The GitHub repository Hartinidamanik/OilPalm_Research contains a labelled image folder "oil_palm_fruit" with 4 categories: overripe, ripe, underripe, unripe. Examples follow, each with its label.

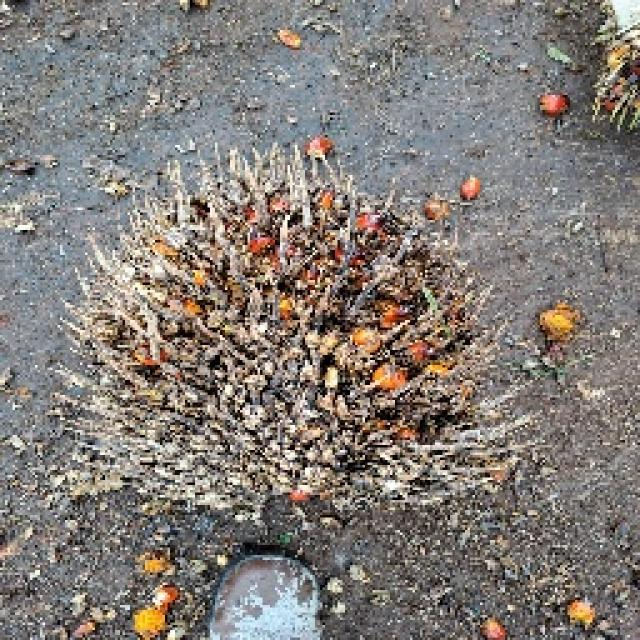
Label: overripe

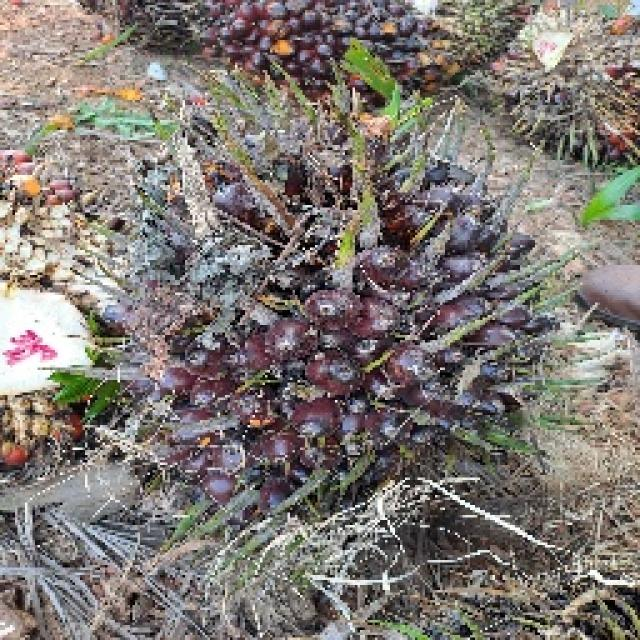
Label: ripe

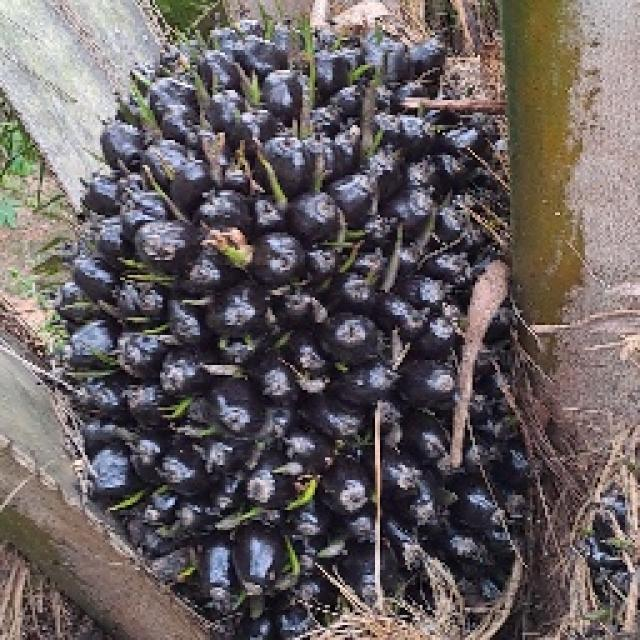
Label: unripe

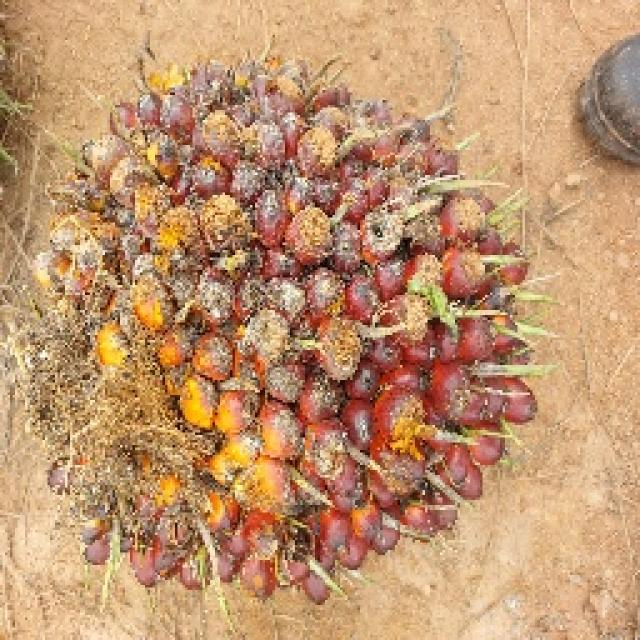
Label: underripe

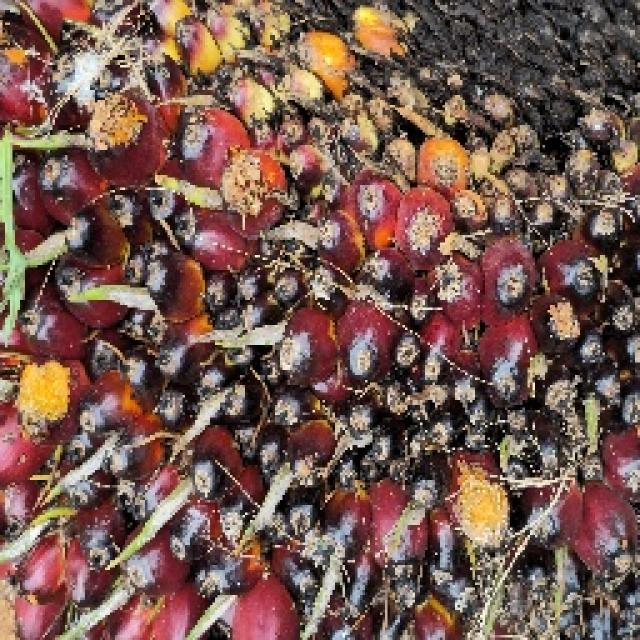
Label: underripe

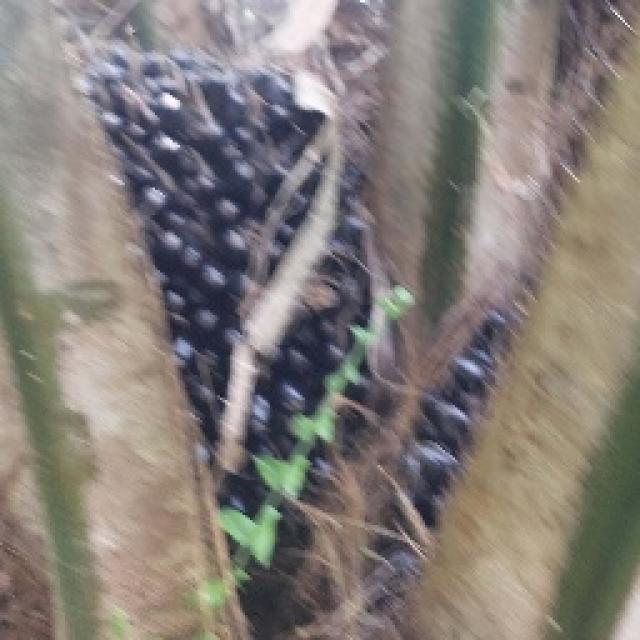
Label: unripe
